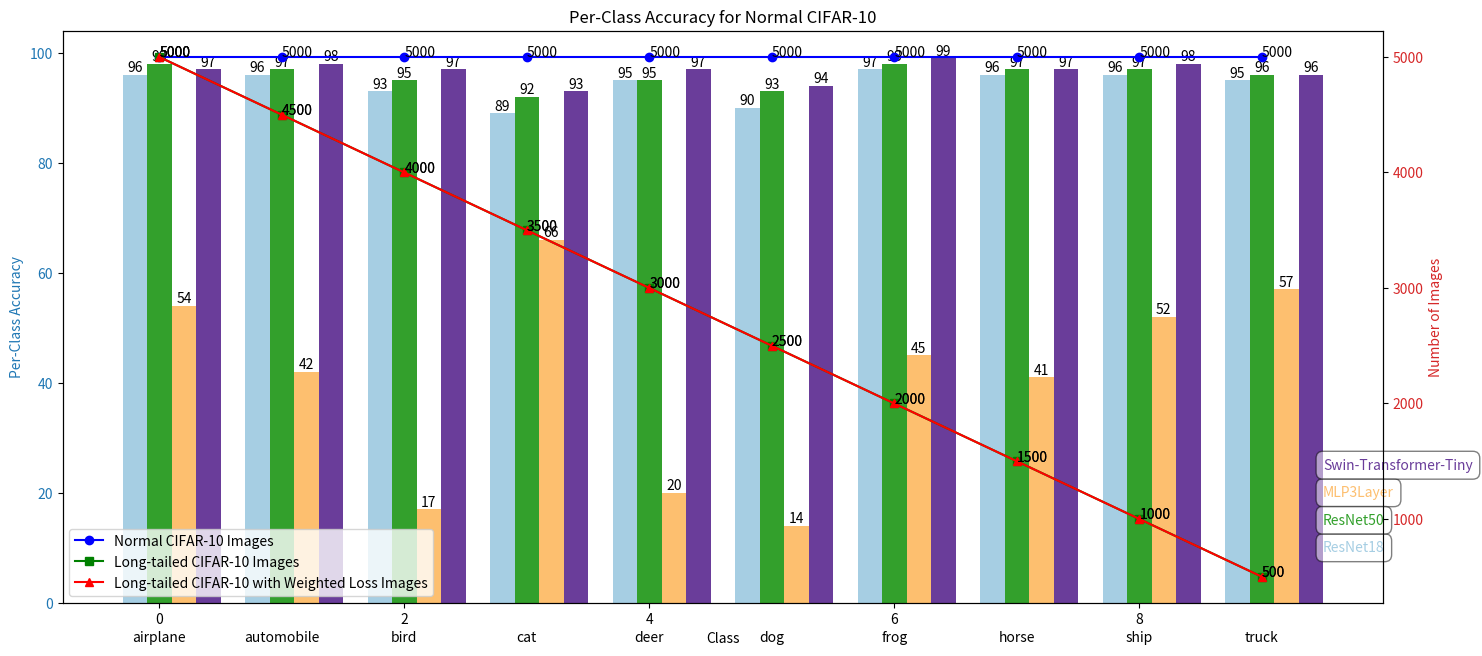
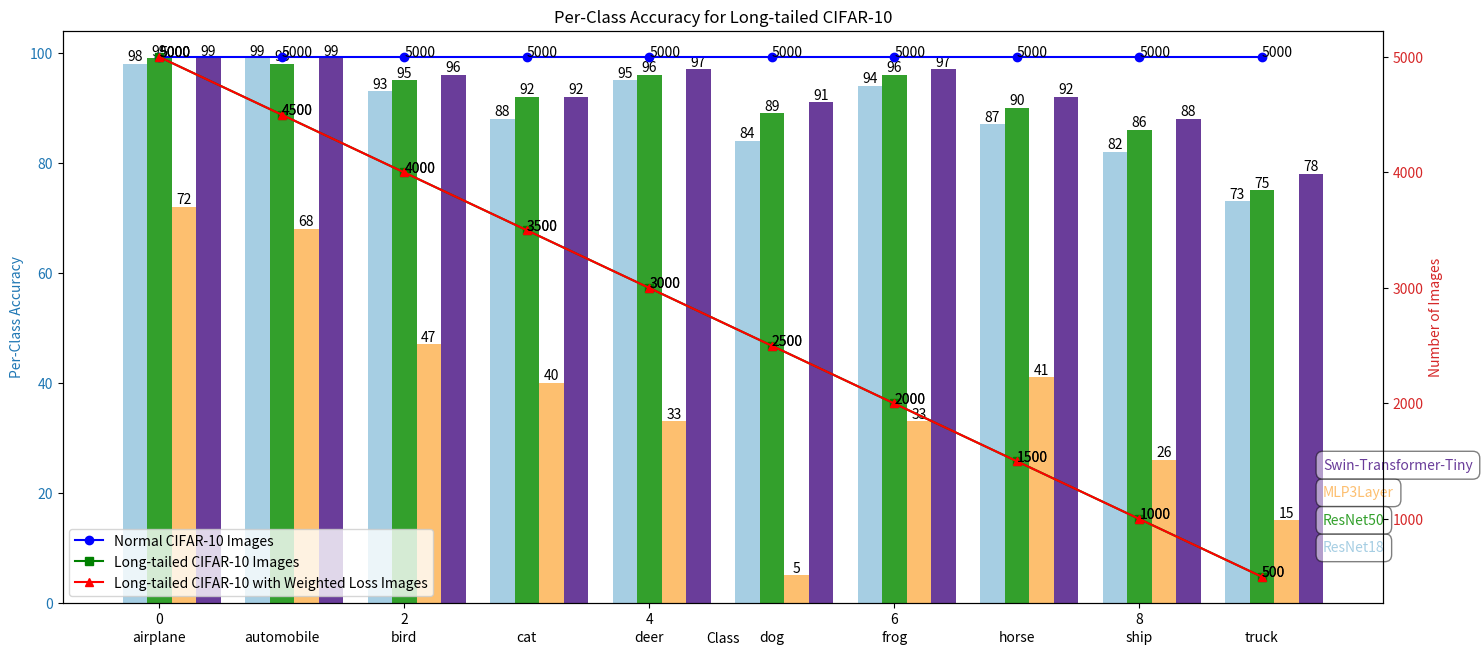
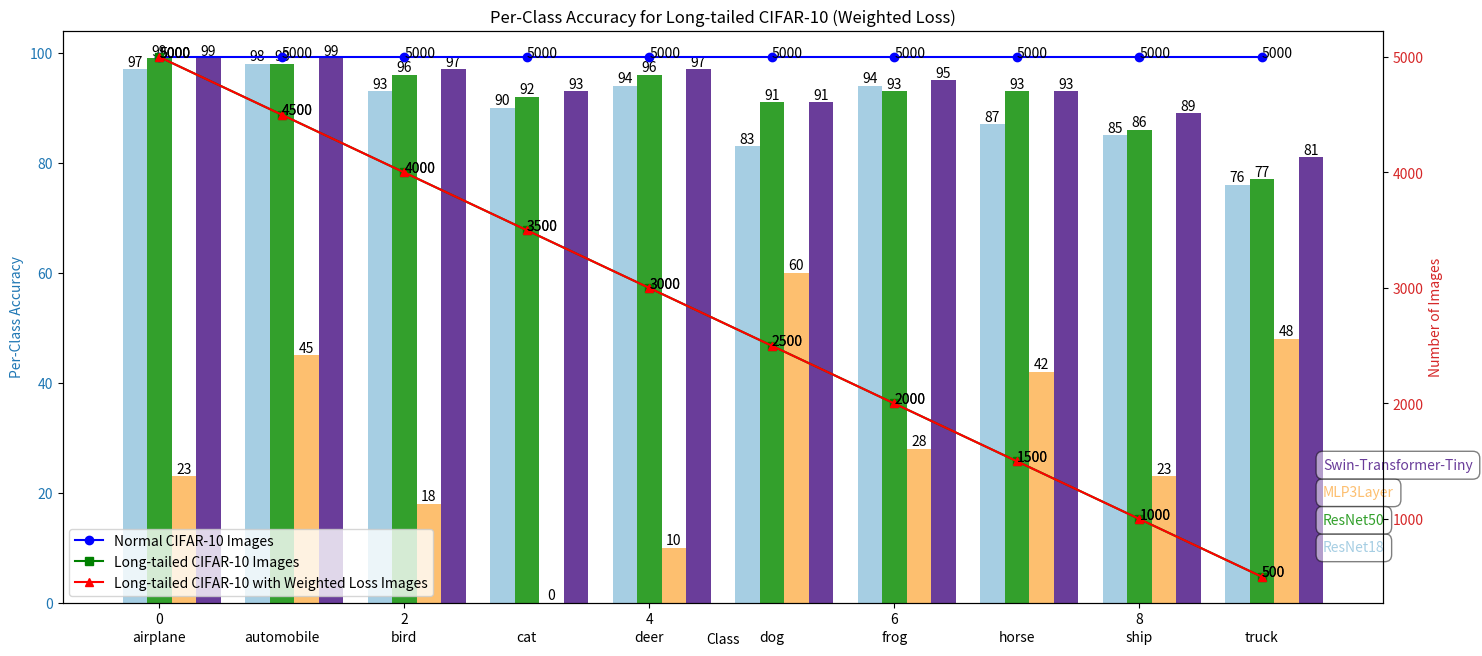

Write Python code to recreate these figures, in order.
import matplotlib.pyplot as plt
import numpy as np

# Model names
models = ['ResNet18', 'ResNet50', 'MLP3Layer', 'Swin-Transformer-Tiny']

# Class names
classes = ['airplane', 'automobile', 'bird', 'cat', 'deer', 'dog', 'frog', 'horse', 'ship', 'truck']

# Define the x-axis values
x = np.arange(len(classes))

# Define the width of the bars
width = 0.2

# Assume you have number of images per class for normal, long-tail and weighted loss scenarios
normal_images = [5000, 5000, 5000, 5000, 5000, 5000, 5000, 5000, 5000, 5000]
longtail_images = [5000, 4500, 4000, 3500, 3000, 2500, 2000, 1500, 1000, 500]
weighted_images = [5000, 4500, 4000, 3500, 3000, 2500, 2000, 1500, 1000, 500]

# Per-class accuracy for each model
per_class_accuracies = [
    # Normal CIFAR-10
    [
        [96, 96, 93, 89, 95, 90, 97, 96, 96, 95], # ResNet18
        [98, 97, 95, 92, 95, 93, 98, 97, 97, 96], # ResNet50
        [54, 42, 17, 66, 20, 14, 45, 41, 52, 57], # MLP3Layer
        [97, 98, 97, 93, 97, 94, 99, 97, 98, 96]  # Swin-Transformer-Tiny
    ],
    # Long-tailed CIFAR-10
    [
        [98, 99, 93, 88, 95, 84, 94, 87, 82, 73], # ResNet18
        [99, 98, 95, 92, 96, 89, 96, 90, 86, 75], # ResNet50
        [72, 68, 47, 40, 33,  5, 33, 41, 26, 15], # MLP3Layer
        [99, 99, 96, 92, 97, 91, 97, 92, 88, 78]  # Swin-Transformer-Tiny
    ],
    # Long-tailed CIFAR-10 with class-weighted loss
    [
        [97, 98, 93, 90, 94, 83, 94, 87, 85, 76], # ResNet18
        [99, 98, 96, 92, 96, 91, 93, 93, 86, 77], # ResNet50
        [23, 45, 18,  0, 10, 60, 28, 42, 23, 48], # MLP3Layer
        [99, 99, 97, 93, 97, 91, 95, 93, 89, 81]  # Swin-Transformer-Tiny
    ]
]

for model_type, accuracies in zip(['Normal CIFAR-10', 'Long-tailed CIFAR-10', 'Long-tailed CIFAR-10 (Weighted Loss)'], per_class_accuracies):
    fig, ax1 = plt.subplots(figsize=(15, 7))

    color = 'tab:blue'
    ax1.set_xlabel('Class')
    ax1.set_ylabel('Per-Class Accuracy', color=color)
    for i, model in enumerate(models):
        bars = ax1.bar(x - width + i * width, accuracies[i], width, label=model, color=plt.cm.Paired(i / len(models))) # added label here
        for bar in bars:
            yval = bar.get_height()
            ax1.text(bar.get_x() + bar.get_width()/2.0, yval, round(yval, 2), va='bottom', ha='center')
    ax1.tick_params(axis='y', labelcolor=color)

    ax2 = ax1.twinx()
    color = 'tab:red'
    ax2.set_ylabel('Number of Images', color=color)
    lines = [ax2.plot(x, normal_images, color='b', marker='o', label='Normal CIFAR-10 Images'),
             ax2.plot(x, longtail_images, color='g', marker='s', label='Long-tailed CIFAR-10 Images'),
             ax2.plot(x, weighted_images, color='r', marker='^', label='Long-tailed CIFAR-10 with Weighted Loss Images')]
    for line in lines:
        for i, txt in enumerate(line[0].get_ydata()):
            ax2.annotate(txt, (x[i], txt))
    ax2.tick_params(axis='y', labelcolor=color)

    # Add class names to the plot
    for i in x:
        ax1.text(i, -5, classes[i], ha='center', va='top')

    # Add model names to the plot
    for i, model in enumerate(models):
        ax1.text(9.5, 10 + i*5, model, ha='left', va='center', color=plt.cm.Paired(i / len(models)), 
                bbox=dict(facecolor='white', edgecolor='black', boxstyle='round,pad=0.5', alpha=0.5))

    fig.tight_layout()
    plt.subplots_adjust(top=0.9)
    plt.title(f'Per-Class Accuracy for {model_type}')
    plt.legend() # removed models here
    plt.savefig(f'per_class_accuracy_{model_type.replace(" ", "_")}.png')
